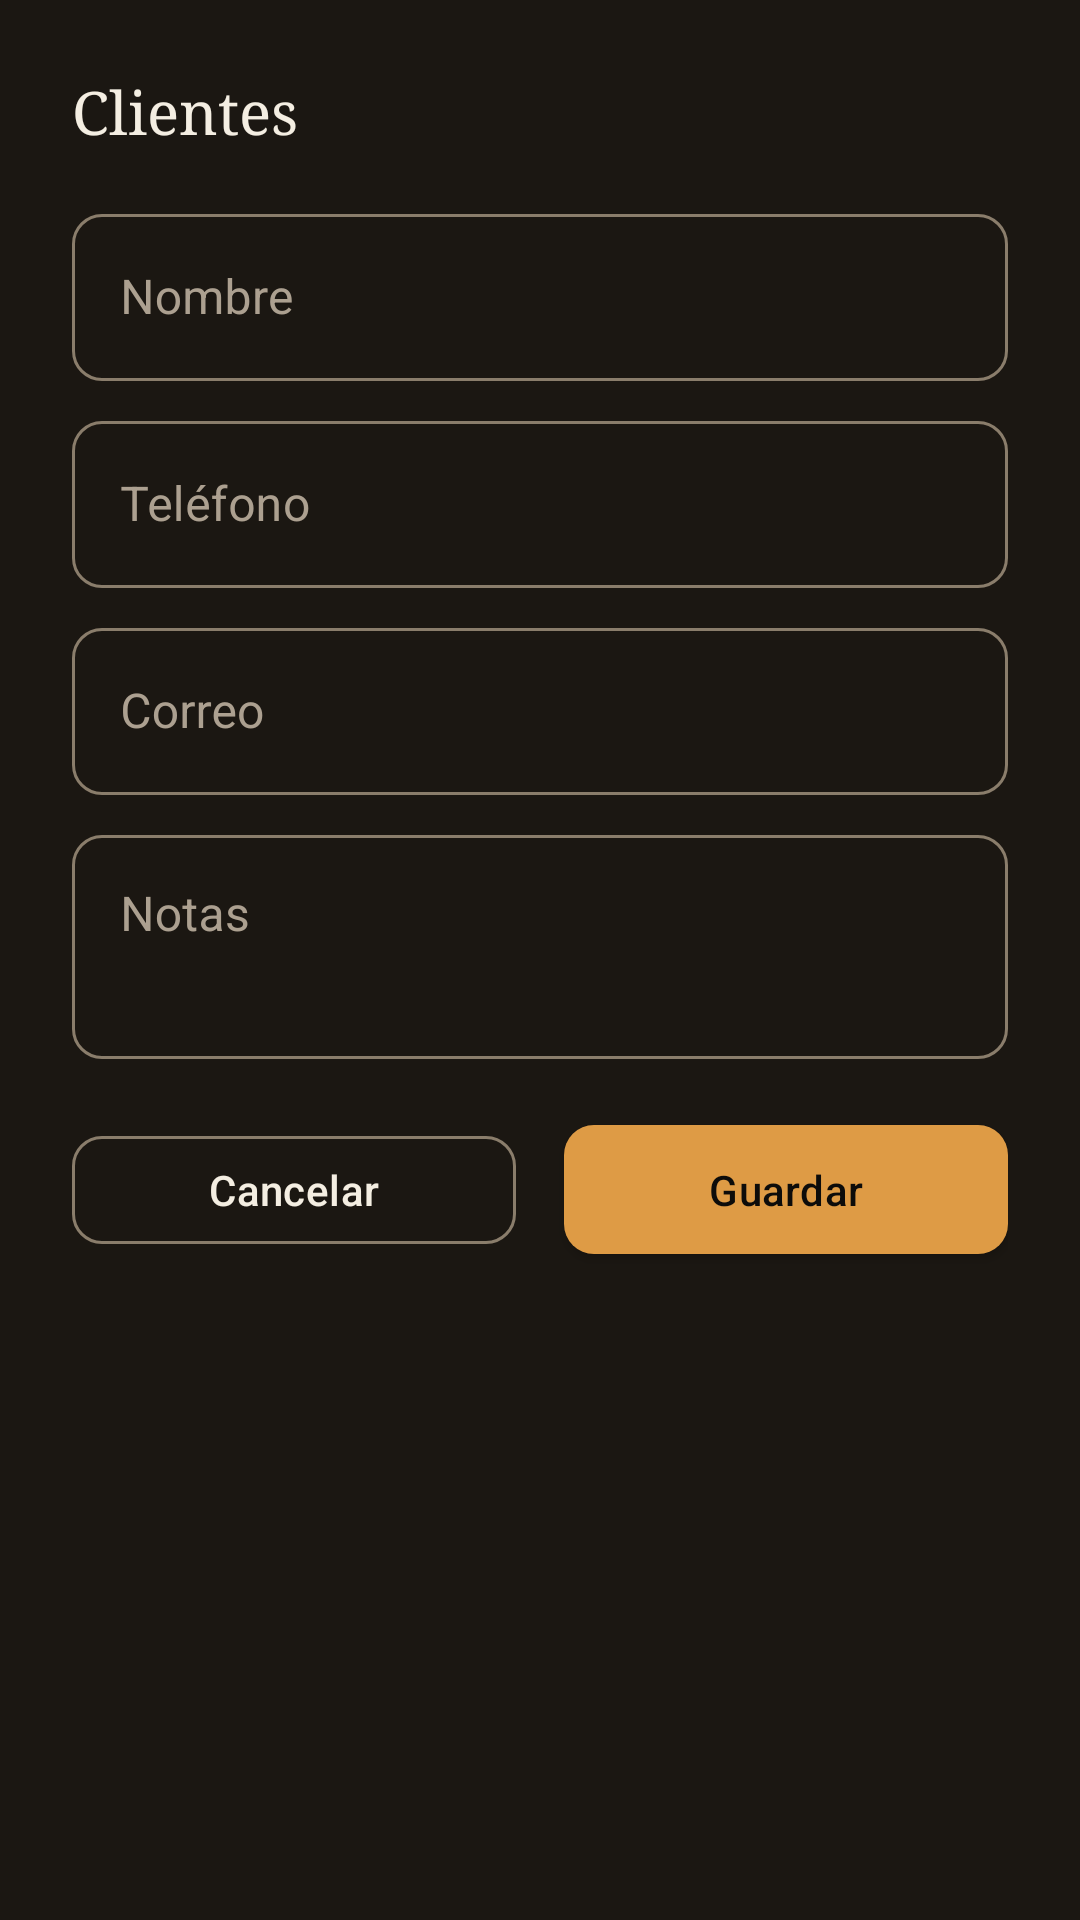

Write the Android layout XML for this screen, with the resource values it uses.
<!-- AndroidManifest.xml: application theme Theme.RFragancias -->
<!-- res/layout/dialog_cliente_form.xml -->
<?xml version="1.0" encoding="utf-8"?>
<androidx.core.widget.NestedScrollView xmlns:android="http://schemas.android.com/apk/res/android"
    android:layout_width="match_parent"
    android:layout_height="wrap_content"
    android:background="@color/surface">

    <LinearLayout
        android:layout_width="match_parent"
        android:layout_height="wrap_content"
        android:orientation="vertical"
        android:padding="24dp">

        <TextView
            android:id="@+id/dialog_titulo"
            android:layout_width="match_parent"
            android:layout_height="wrap_content"
            android:text="@string/titulo_clientes"
            android:textSize="20sp"
            style="@style/TextDisplay" />

        <com.google.android.material.textfield.TextInputLayout
            android:layout_width="match_parent"
            android:layout_height="wrap_content"
            android:layout_marginTop="16dp"
            style="@style/Widget.RFragancias.TextInputLayout">

            <com.google.android.material.textfield.TextInputEditText
                android:id="@+id/edit_nombre"
                android:imeOptions="actionNext"
                android:layout_width="match_parent"
                android:layout_height="wrap_content"
                android:hint="@string/hint_nombre" />
        </com.google.android.material.textfield.TextInputLayout>

        <com.google.android.material.textfield.TextInputLayout
            android:layout_width="match_parent"
            android:layout_height="wrap_content"
            android:layout_marginTop="8dp"
            style="@style/Widget.RFragancias.TextInputLayout">

            <com.google.android.material.textfield.TextInputEditText
                android:id="@+id/edit_telefono"
                android:imeOptions="actionNext"
                android:layout_width="match_parent"
                android:layout_height="wrap_content"
                android:inputType="phone"
                android:hint="@string/hint_telefono" />
        </com.google.android.material.textfield.TextInputLayout>

        <com.google.android.material.textfield.TextInputLayout
            android:layout_width="match_parent"
            android:layout_height="wrap_content"
            android:layout_marginTop="8dp"
            style="@style/Widget.RFragancias.TextInputLayout">

            <com.google.android.material.textfield.TextInputEditText
                android:id="@+id/edit_email"
                android:imeOptions="actionNext"
                android:layout_width="match_parent"
                android:layout_height="wrap_content"
                android:inputType="textEmailAddress"
                android:hint="@string/hint_email" />
        </com.google.android.material.textfield.TextInputLayout>

        <com.google.android.material.textfield.TextInputLayout
            android:layout_width="match_parent"
            android:layout_height="wrap_content"
            android:layout_marginTop="8dp"
            style="@style/Widget.RFragancias.TextInputLayout">

            <com.google.android.material.textfield.TextInputEditText
                android:id="@+id/edit_notas"
                android:imeOptions="actionDone"
                android:layout_width="match_parent"
                android:layout_height="wrap_content"
                android:minLines="2"
                android:gravity="top"
                android:hint="@string/hint_notas_cliente" />
        </com.google.android.material.textfield.TextInputLayout>

        <LinearLayout
            android:layout_width="match_parent"
            android:layout_height="wrap_content"
            android:layout_marginTop="16dp"
            android:orientation="horizontal">

            <com.google.android.material.button.MaterialButton
                android:id="@+id/btn_cancelar"
                android:layout_width="0dp"
                android:layout_height="wrap_content"
                android:layout_weight="1"
                android:layout_marginEnd="8dp"
                android:text="@string/cancelar"
                style="@style/Widget.RFragancias.Button.Outlined" />

            <com.google.android.material.button.MaterialButton
                android:id="@+id/btn_guardar"
                android:layout_width="0dp"
                android:layout_height="wrap_content"
                android:layout_weight="1"
                android:layout_marginStart="8dp"
                android:text="@string/btn_guardar" />
        </LinearLayout>
    </LinearLayout>
</androidx.core.widget.NestedScrollView>
<!-- resources referenced by this layout -->
<resources>
  <color name="surface">#1B1712</color>
  <string name="btn_guardar">Guardar</string>
  <string name="cancelar">Cancelar</string>
  <string name="hint_email">Correo</string>
  <string name="hint_nombre">Nombre</string>
  <string name="hint_notas_cliente">Notas</string>
  <string name="hint_telefono">Teléfono</string>
  <string name="titulo_clientes">Clientes</string>
  <style name="TextDisplay">
          <item name="android:textColor">@color/text_primary</item>
          <item name="android:fontFamily">serif</item>
          <item name="android:textSize">26sp</item>
          <item name="android:textStyle">normal</item>
      </style>
  <style name="Widget.RFragancias.Button.Outlined" parent="Widget.MaterialComponents.Button.OutlinedButton">
          <item name="strokeColor">@color/border_input</item>
          <item name="android:textColor">@color/text_primary</item>
          <item name="android:minHeight">48dp</item>
          <item name="android:textAllCaps">false</item>
          <item name="cornerRadius">10dp</item>
      </style>
  <style name="Widget.RFragancias.TextInputLayout" parent="Widget.MaterialComponents.TextInputLayout.OutlinedBox">
          <item name="boxStrokeColor">@color/input_stroke</item>
          <item name="boxStrokeErrorColor">@color/error</item>
          <item name="errorTextColor">@color/error</item>
          <item name="errorIconTint">@color/error</item>
          <item name="hintTextColor">@color/primary</item>
          <item name="android:textColorHint">@color/text_muted</item>
          <item name="boxCornerRadiusTopStart">10dp</item>
          <item name="boxCornerRadiusTopEnd">10dp</item>
          <item name="boxCornerRadiusBottomStart">10dp</item>
          <item name="boxCornerRadiusBottomEnd">10dp</item>
      </style>
  <style name="Theme.RFragancias" parent="Theme.MaterialComponents.DayNight.NoActionBar">
          <item name="colorPrimary">@color/primary</item>
          <item name="colorPrimaryDark">@color/bg</item>
          <item name="colorAccent">@color/primary</item>
          <item name="colorSurface">@color/surface</item>
          <item name="colorOnSurface">@color/text_primary</item>
          <item name="colorOnPrimary">@color/bg</item>
          <item name="colorError">@color/error</item>
          <item name="colorOnError">@color/bg</item>
          <item name="android:windowBackground">@color/bg</item>
          <item name="android:statusBarColor">@color/bg</item>
          <item name="android:navigationBarColor">@color/bg</item>
          <item name="android:windowLightStatusBar" tools:targetApi="m">false</item>
          <item name="android:textColorPrimary">@color/text_primary</item>
          <item name="android:textColorSecondary">@color/text_muted</item>
          <item name="materialButtonStyle">@style/Widget.RFragancias.Button</item>
          <item name="editTextStyle">@style/Widget.RFragancias.EditText</item>
          <item name="textInputStyle">@style/Widget.RFragancias.TextInputLayout</item>
      </style>
  <color name="text_primary">#F4EEE2</color>
  <color name="border_input">#8A7D6B</color>
  <color name="error">#E08A72</color>
  <color name="primary">#DE9B45</color>
  <color name="text_muted">#ACA090</color>
  <color name="bg">#0D0C0A</color>
  <style name="Widget.RFragancias.Button" parent="Widget.MaterialComponents.Button">
          <item name="backgroundTint">@color/primary</item>
          <item name="android:textColor">@color/bg</item>
          <item name="android:textAllCaps">false</item>
          <item name="cornerRadius">10dp</item>
          <item name="android:letterSpacing">0.01</item>
          <item name="android:paddingTop">12dp</item>
          <item name="android:paddingBottom">12dp</item>
      </style>
  <style name="Widget.RFragancias.EditText" parent="Widget.AppCompat.EditText">
          <item name="android:textColor">@color/text_primary</item>
          <item name="android:textColorHint">@color/text_muted</item>
      </style>
</resources>
